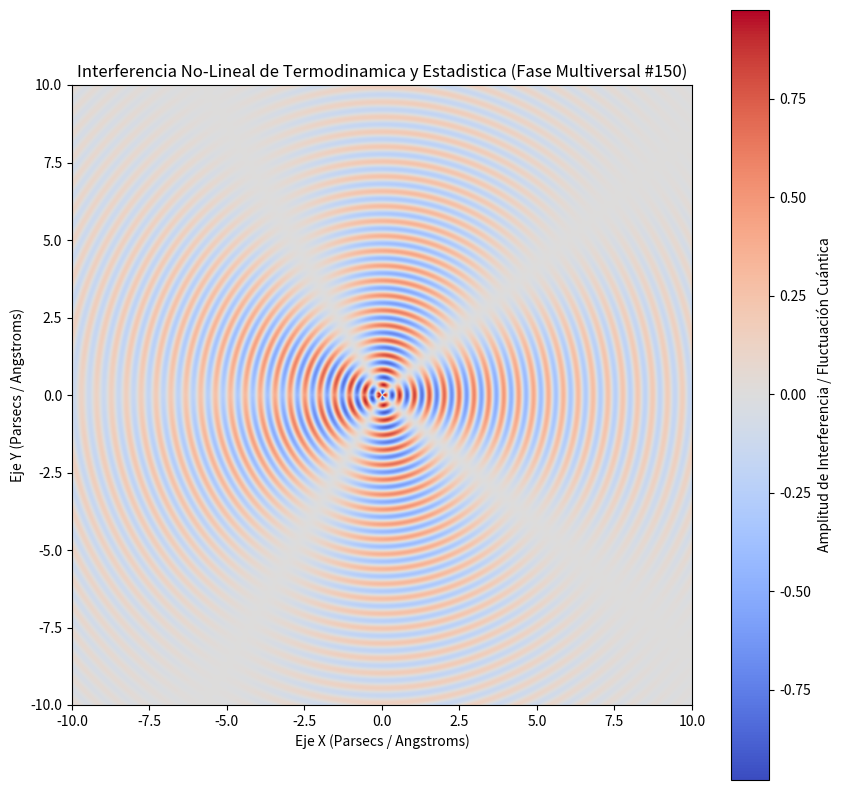

Here is the Python script that generated this plot:
%matplotlib inline
# Simulación Multiversal: Termodinamica y Estadistica - Variante 150
import numpy as np
import matplotlib.pyplot as plt

# Parámetros Físicos No-Lineales
omega_1 = 13.074
omega_2 = 2.253
lambda_decay = 0.185
phase_shift = 0.362

x = np.linspace(-10, 10, 800)
y = np.linspace(-10, 10, 800)
X, Y = np.meshgrid(x, y)

# Dinámica de Fluidos / Campos Tensor-Escalares (Fase Multiversal)
R = np.sqrt(X**2 + Y**2) + 1e-5
Z = (np.sin(omega_1 * R + phase_shift) * np.cos(omega_2 * np.arctan2(Y, X))) * np.exp(-lambda_decay * R)

plt.figure(figsize=(10, 10))
plt.imshow(Z, cmap='coolwarm', extent=[-10, 10, -10, 10], origin='lower')
plt.colorbar(label='Amplitud de Interferencia / Fluctuación Cuántica')
plt.title(r'Interferencia No-Lineal de Termodinamica y Estadistica (Fase Multiversal #150)')
plt.xlabel('Eje X (Parsecs / Angstroms)')
plt.ylabel('Eje Y (Parsecs / Angstroms)')
plt.show()
